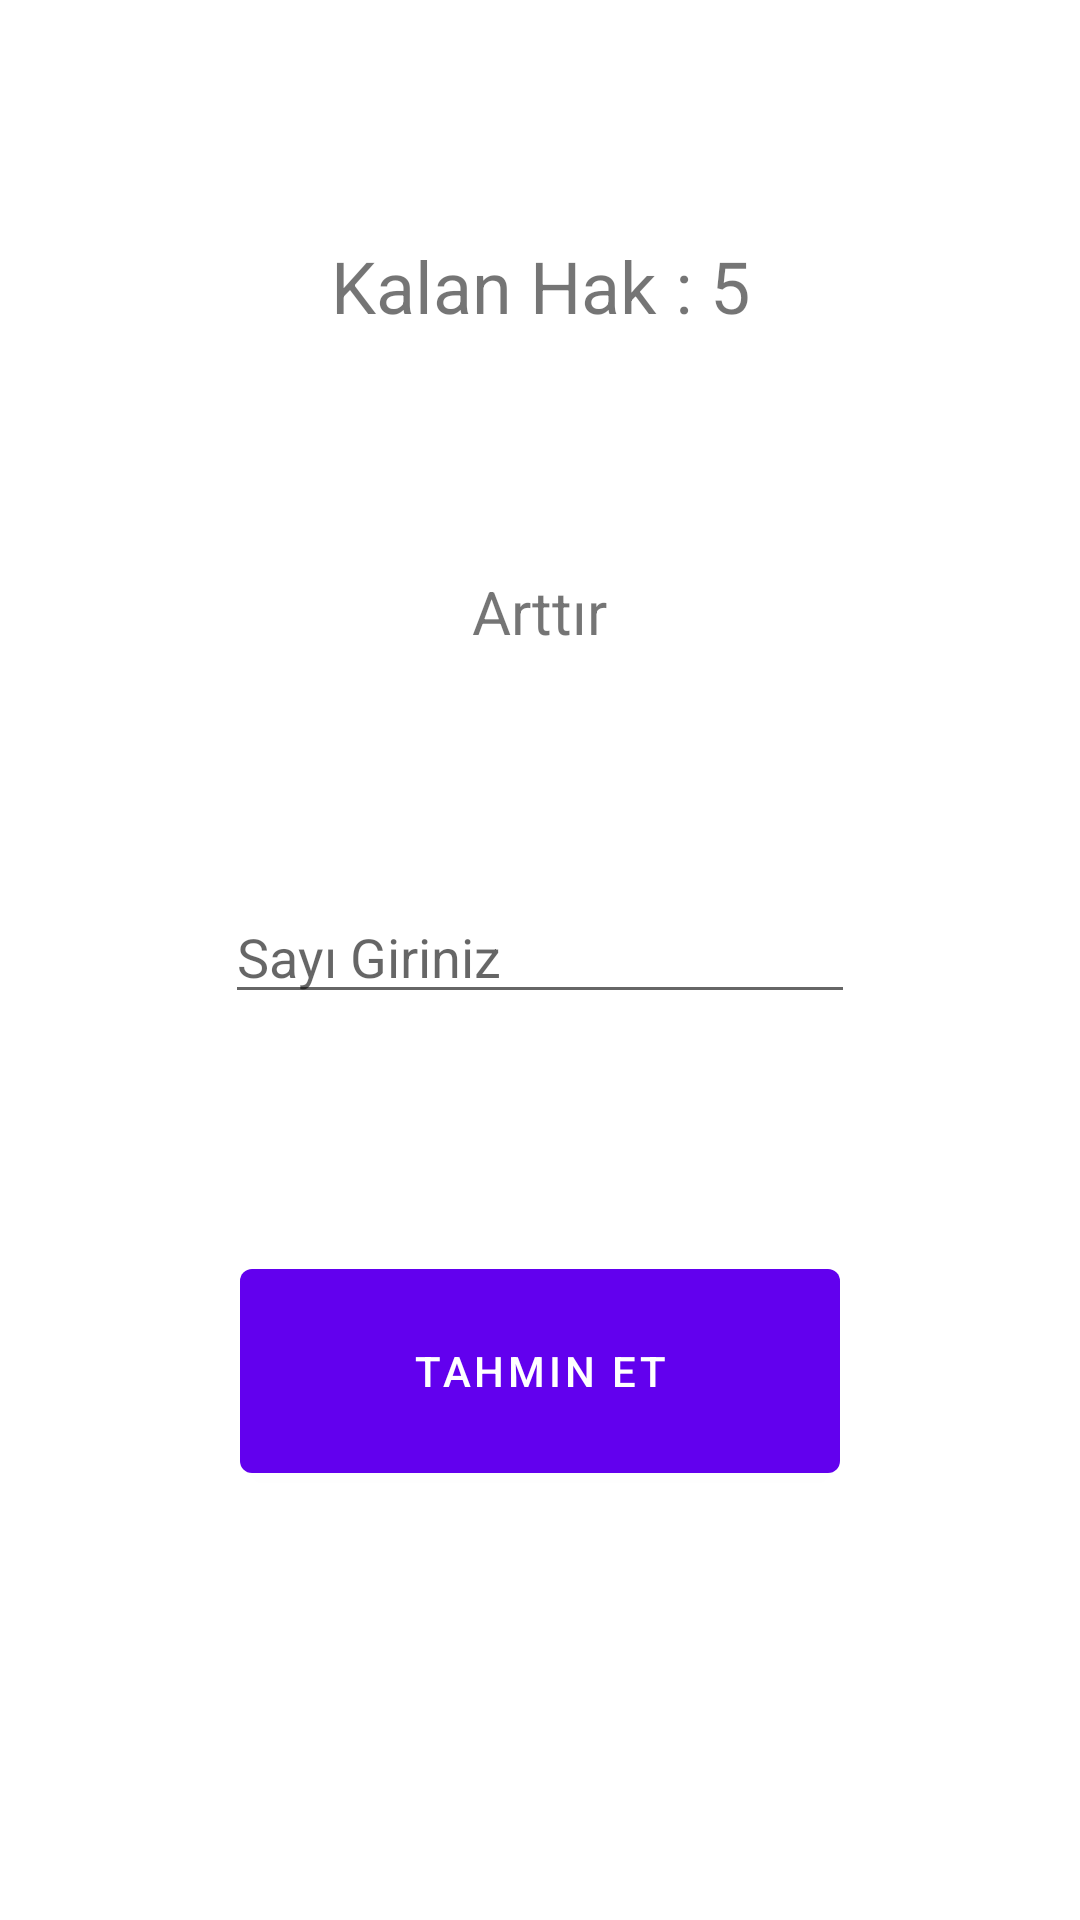

Layout XML and referenced resources for this Android screen:
<!-- AndroidManifest.xml: activity theme Theme.GuessingGame.NoActionBar -->
<!-- res/layout/activity_tahmin.xml -->
<?xml version="1.0" encoding="utf-8"?>
<androidx.constraintlayout.widget.ConstraintLayout xmlns:android="http://schemas.android.com/apk/res/android"
    xmlns:app="http://schemas.android.com/apk/res-auto"
    xmlns:tools="http://schemas.android.com/tools"
    android:layout_width="match_parent"
    android:layout_height="match_parent"
    android:visibility="visible">

    <TextView
        android:id="@+id/textViewKalanHak"
        android:layout_width="wrap_content"
        android:layout_height="wrap_content"
        android:text="Kalan Hak : 5"
        android:textSize="24sp"
        app:layout_constraintBottom_toTopOf="@+id/textViewYardım"
        app:layout_constraintEnd_toEndOf="parent"
        app:layout_constraintHorizontal_bias="0.5"
        app:layout_constraintStart_toStartOf="parent"
        app:layout_constraintTop_toTopOf="parent"
        app:layout_constraintVertical_bias="0.5" />

    <TextView
        android:id="@+id/textViewYardım"
        android:layout_width="wrap_content"
        android:layout_height="wrap_content"
        android:text="Arttır"
        android:textSize="20sp"
        android:visibility="visible"
        app:layout_constraintBottom_toTopOf="@+id/editTextGirdi"
        app:layout_constraintEnd_toEndOf="parent"
        app:layout_constraintHorizontal_bias="0.5"
        app:layout_constraintStart_toStartOf="parent"
        app:layout_constraintTop_toBottomOf="@+id/textViewKalanHak"
        app:layout_constraintVertical_bias="0.5" />

    <EditText
        android:id="@+id/editTextGirdi"
        android:layout_width="wrap_content"
        android:layout_height="wrap_content"
        android:ems="10"
        android:hint="Sayı Giriniz"
        android:inputType="textPersonName"
        app:layout_constraintBottom_toTopOf="@+id/buttonTahmin"
        app:layout_constraintEnd_toEndOf="parent"
        app:layout_constraintHorizontal_bias="0.5"
        app:layout_constraintStart_toStartOf="parent"
        app:layout_constraintTop_toBottomOf="@+id/textViewYardım"
        app:layout_constraintVertical_bias="0.5" />

    <Button
        android:id="@+id/buttonTahmin"
        android:layout_width="200dp"
        android:layout_height="80dp"
        android:layout_marginBottom="64dp"
        android:text="Tahmin Et"
        app:layout_constraintBottom_toBottomOf="parent"
        app:layout_constraintEnd_toEndOf="parent"
        app:layout_constraintHorizontal_bias="0.5"
        app:layout_constraintStart_toStartOf="parent"
        app:layout_constraintTop_toBottomOf="@+id/editTextGirdi"
        app:layout_constraintVertical_bias="0.5" />
</androidx.constraintlayout.widget.ConstraintLayout>
<!-- resources referenced by this layout -->
<resources>
  <style name="Theme.GuessingGame.NoActionBar">
          <item name="windowActionBar">false</item>
          <item name="windowNoTitle">true</item>
      </style>
</resources>
